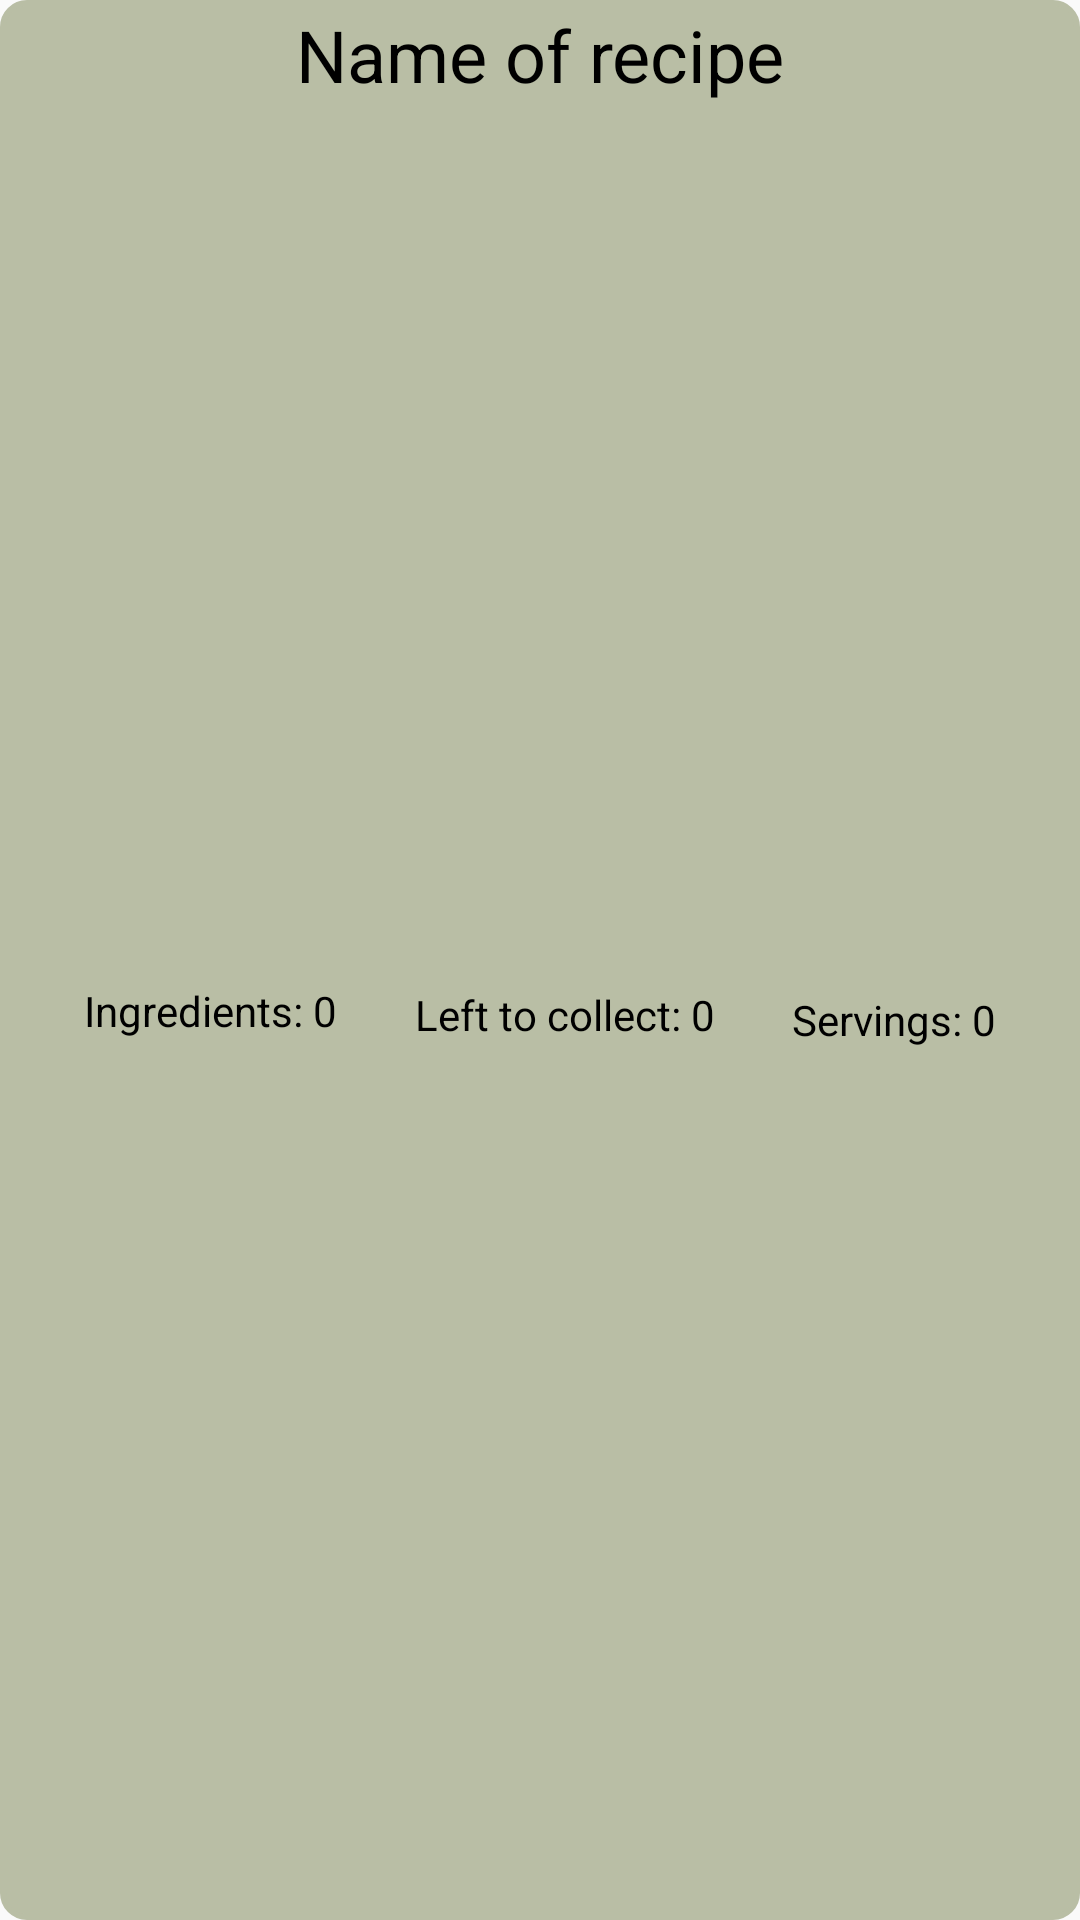

Android layout source for this screen:
<!-- AndroidManifest.xml: application theme AppTheme -->
<!-- res/layout/piece_grocery_recipe.xml -->
<?xml version="1.0" encoding="utf-8"?>
<androidx.constraintlayout.widget.ConstraintLayout
    xmlns:android="http://schemas.android.com/apk/res/android"
    xmlns:app="http://schemas.android.com/apk/res-auto"
    android:id="@+id/add_tag_container"
    android:layout_width="match_parent"
    android:layout_height="wrap_content"
    android:layout_marginHorizontal="5dp"
    android:layout_marginVertical="5dp"
    android:background="@drawable/rounded_corners_color_secondary">

    <TextView
        android:id="@+id/piece_grocery_recipe_servings"
        android:layout_width="wrap_content"
        android:layout_height="wrap_content"
        android:layout_marginTop="7dp"
        android:text="Servings: 0"
        android:textAlignment="center"
        android:textColor="@color/colorTextOnA"
        app:layout_constraintBottom_toBottomOf="parent"
        app:layout_constraintEnd_toEndOf="parent"
        app:layout_constraintHorizontal_bias="0.5"
        app:layout_constraintStart_toEndOf="@+id/piece_grocery_recipe_ingredient_count_finished"
        app:layout_constraintTop_toBottomOf="@+id/piece_grocery_recipe_name" />

    <TextView
        android:id="@+id/piece_grocery_recipe_ingredient_count_finished"
        android:layout_width="wrap_content"
        android:layout_height="wrap_content"
        android:layout_marginTop="7dp"
        android:layout_marginBottom="3dp"
        android:text="Left to collect: 0"
        android:textAlignment="center"
        android:textColor="@color/colorTextOnA"
        app:layout_constraintBottom_toBottomOf="parent"
        app:layout_constraintEnd_toStartOf="@+id/piece_grocery_recipe_servings"
        app:layout_constraintHorizontal_bias="0.5"
        app:layout_constraintStart_toEndOf="@+id/piece_grocery_recipe_ingredient_count"
        app:layout_constraintTop_toBottomOf="@+id/piece_grocery_recipe_name" />

    <TextView
        android:id="@+id/piece_grocery_recipe_ingredient_count"
        android:layout_width="wrap_content"
        android:layout_height="wrap_content"
        android:layout_marginTop="7dp"
        android:layout_marginBottom="6dp"
        android:text="Ingredients: 0"
        android:textAlignment="center"
        android:textColor="@color/colorTextOnA"
        app:layout_constraintBottom_toBottomOf="parent"
        app:layout_constraintEnd_toStartOf="@+id/piece_grocery_recipe_ingredient_count_finished"
        app:layout_constraintHorizontal_bias="0.5"
        app:layout_constraintStart_toStartOf="parent"
        app:layout_constraintTop_toBottomOf="@+id/piece_grocery_recipe_name" />

    <TextView
        android:id="@+id/piece_grocery_recipe_name"
        android:layout_width="match_parent"
        android:layout_height="wrap_content"
        android:gravity="center"
        android:layout_marginHorizontal="5dp"
        android:text="Name of recipe"
        android:textColor="@color/colorTextOnA"
        android:textSize="24sp"
        android:translationZ="90dp"
        app:layout_constraintEnd_toEndOf="parent"
        app:layout_constraintStart_toStartOf="parent"
        app:layout_constraintTop_toTopOf="parent" />
</androidx.constraintlayout.widget.ConstraintLayout>
<!-- resources referenced by this layout -->
<resources>
  <color name="colorTextOnA">#000000</color>
  <!-- drawable rounded_corners_color_secondary (drawable) -->
  <?xml version="1.0" encoding="UTF-8"?>
  <shape xmlns:android="http://schemas.android.com/apk/res/android">
      <solid android:color="@color/colorAccent"/>
  
      <stroke android:width="2dp"
          android:color="@color/colorAccent"/>
  
      <padding android:left="2dp"
          android:top="2dp"
          android:right="2dp"
          android:bottom="2dp"/>
  
      <corners android:radius="8dp" />
  </shape>
      
  <style name="AppTheme" parent="Theme.AppCompat.Light.NoActionBar">
          
          <item name="colorPrimary">#000000</item>
          <item name="colorPrimaryDark">#93b376</item>
          <item name="colorAccent">#b9bea5</item>
      </style>
  <color name="colorAccent">#b9bea5</color>
</resources>
